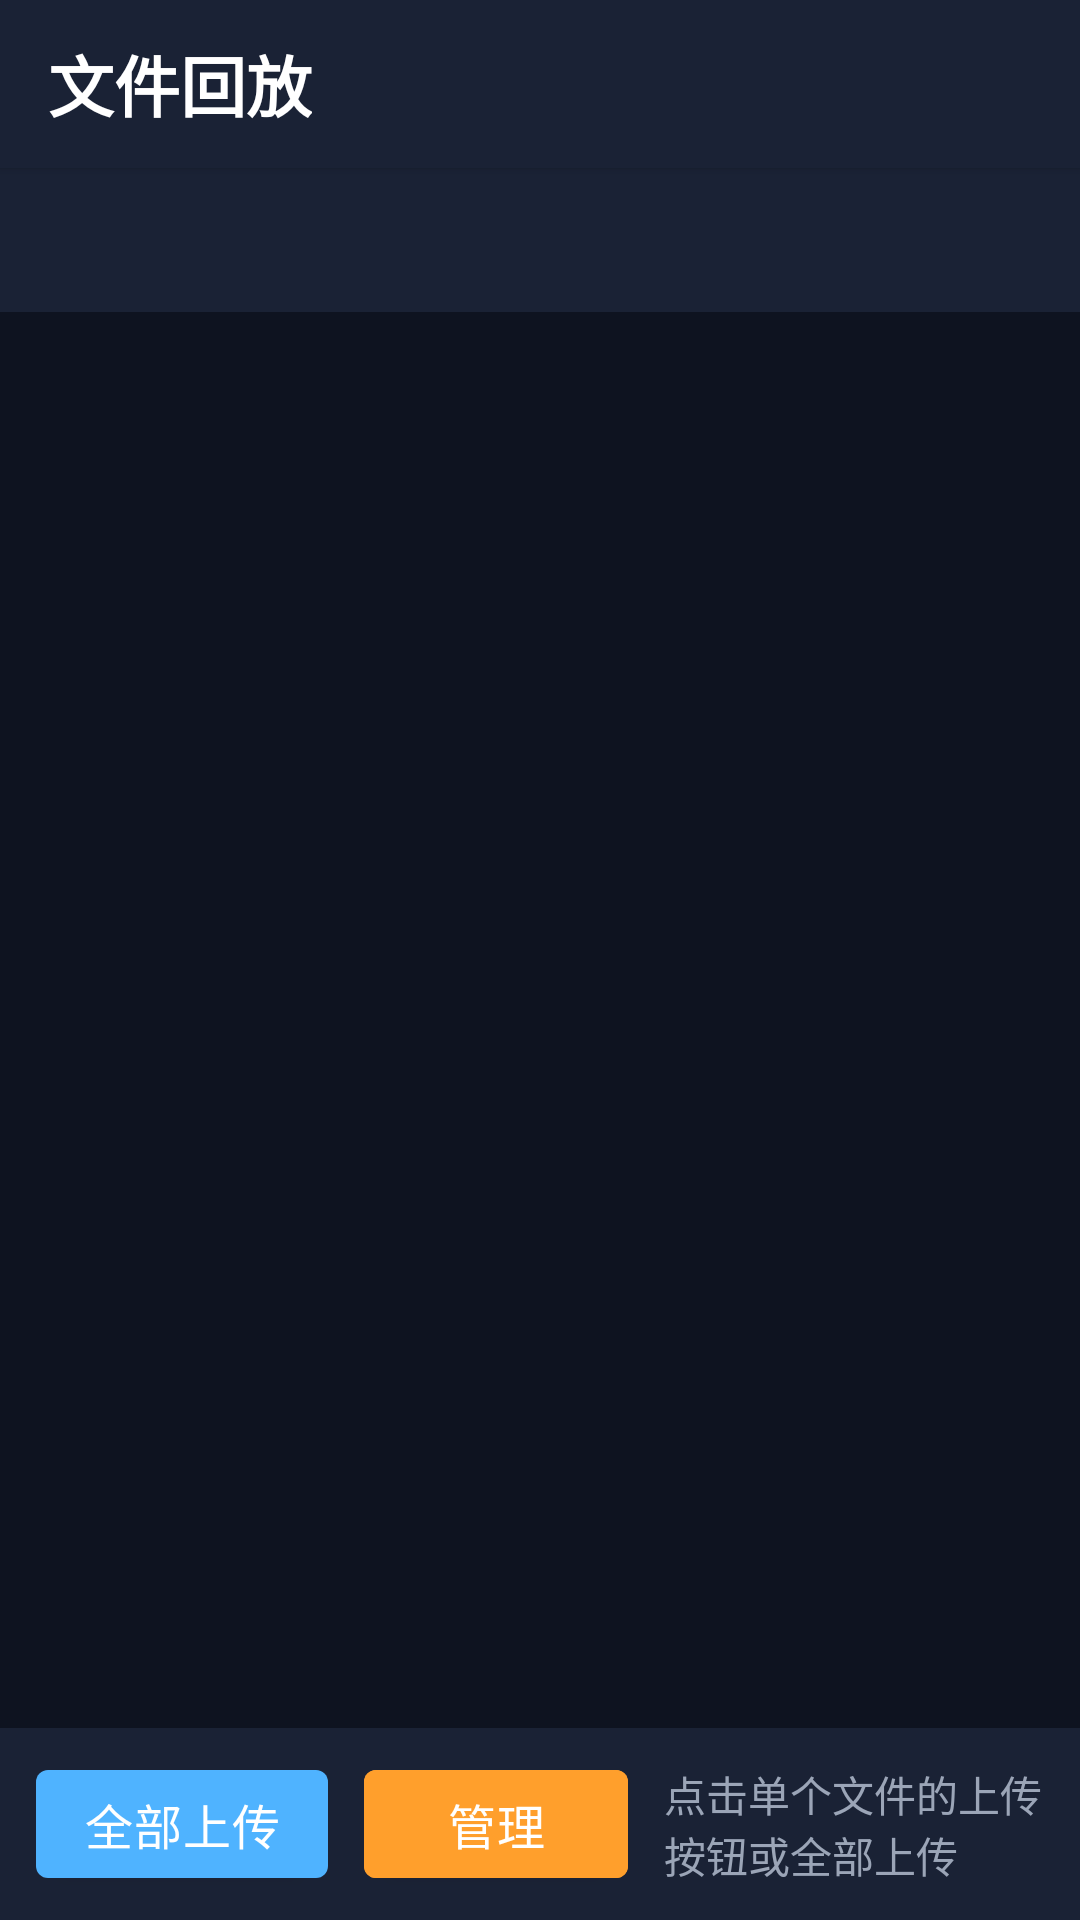

Layout XML and referenced resources for this Android screen:
<!-- AndroidManifest.xml: application theme Theme.EnforcementApp -->
<!-- res/layout/activity_playback.xml -->
<?xml version="1.0" encoding="utf-8"?>
<LinearLayout
    xmlns:android="http://schemas.android.com/apk/res/android"
    xmlns:app="http://schemas.android.com/apk/res-auto"
    android:layout_width="match_parent"
    android:layout_height="match_parent"
    android:orientation="vertical"
    android:background="@color/surface_bg">

    
    <LinearLayout
        android:layout_width="match_parent"
        android:layout_height="@dimen/toolbar_height"
        android:orientation="horizontal"
        android:gravity="center_vertical"
        android:background="@color/surface_card"
        android:paddingStart="@dimen/space_lg"
        android:paddingEnd="@dimen/space_lg"
        android:elevation="@dimen/elev_card">

        <TextView
            android:layout_width="wrap_content"
            android:layout_height="wrap_content"
            android:text="文件回放"
            android:textColor="@color/text_primary"
            android:textSize="@dimen/font_xl"
            android:textStyle="bold" />

        <View
            android:layout_width="0dp"
            android:layout_height="1dp"
            android:layout_weight="1" />

        <TextView
            android:id="@+id/tvFileCount"
            android:layout_width="wrap_content"
            android:layout_height="wrap_content"
            android:textColor="@color/text_secondary"
            android:textSize="@dimen/font_md" />

    </LinearLayout>

    
    <com.google.android.material.tabs.TabLayout
        android:id="@+id/tabLayout"
        android:layout_width="match_parent"
        android:layout_height="@dimen/touch_min"
        android:background="@color/surface_card"
        app:tabTextColor="@color/text_tertiary"
        app:tabSelectedTextColor="@color/accent_blue"
        app:tabIndicatorColor="@color/accent_blue"
        app:tabIndicatorHeight="@dimen/stroke_thick"
        app:tabTextAppearance="@style/PlaybackTabText"
        app:tabRippleColor="@color/ripple_light" />

    <androidx.viewpager2.widget.ViewPager2
        android:id="@+id/viewPager"
        android:layout_width="match_parent"
        android:layout_height="0dp"
        android:layout_weight="1" />

    
    <LinearLayout
        android:id="@+id/uploadBar"
        android:layout_width="match_parent"
        android:layout_height="wrap_content"
        android:minHeight="@dimen/bottombar_height"
        android:orientation="horizontal"
        android:gravity="center_vertical"
        android:paddingHorizontal="@dimen/space_md"
        android:paddingVertical="@dimen/space_sm"
        android:background="@color/surface_card">

        
        <LinearLayout
            android:id="@+id/normalBar"
            android:layout_width="match_parent"
            android:layout_height="wrap_content"
            android:orientation="horizontal"
            android:gravity="center_vertical">

            <Button
                android:id="@+id/btnUploadAll"
                style="@style/AppButton.Primary"
                android:layout_width="wrap_content"
                android:layout_height="@dimen/touch_min"
                android:text="全部上传" />

            <Button
                android:id="@+id/btnManage"
                style="@style/AppButton"
                android:layout_width="wrap_content"
                android:layout_height="@dimen/touch_min"
                android:layout_marginStart="@dimen/space_md"
                android:text="管理"
                android:textColor="@color/text_primary"
                android:backgroundTint="@color/accent_orange" />

            <TextView
                android:id="@+id/tvUploadTip"
                android:layout_width="0dp"
                android:layout_height="wrap_content"
                android:layout_weight="1"
                android:layout_marginStart="@dimen/space_md"
                android:textColor="@color/text_tertiary"
                android:textSize="@dimen/font_sm"
                android:text="点击单个文件的上传按钮或全部上传" />

        </LinearLayout>

        
        <LinearLayout
            android:id="@+id/manageBar"
            android:layout_width="match_parent"
            android:layout_height="wrap_content"
            android:orientation="horizontal"
            android:gravity="center_vertical"
            android:visibility="gone">

            <Button
                android:id="@+id/btnDeleteSelected"
                style="@style/AppButton.Danger"
                android:layout_width="wrap_content"
                android:layout_height="@dimen/touch_min"
                android:text="删除选中 (0)"
                android:enabled="false" />

            <Button
                android:id="@+id/btnSelectAll"
                style="@style/AppButton.Primary"
                android:layout_width="wrap_content"
                android:layout_height="@dimen/touch_min"
                android:layout_marginStart="@dimen/space_md"
                android:text="全选" />

            <View
                android:layout_width="0dp"
                android:layout_height="1dp"
                android:layout_weight="1" />

            <Button
                android:id="@+id/btnCancelManage"
                style="@style/AppButton.Secondary"
                android:layout_width="wrap_content"
                android:layout_height="@dimen/touch_min"
                android:text="取消" />

        </LinearLayout>

    </LinearLayout>

</LinearLayout>
<!-- resources referenced by this layout -->
<resources>
  <color name="accent_blue">#4FB3FF</color>
  <color name="accent_orange">#FF9F2C</color>
  <color name="ripple_light">#33FFFFFF</color>
  <color name="surface_bg">#0E1320</color>
  <color name="surface_card">#1A2235</color>
  <color name="text_primary">#FFFFFF</color>
  <color name="text_secondary">#D5DCE8</color>
  <color name="text_tertiary">#9BA5B7</color>
  <dimen name="bottombar_height">64dp</dimen>
  <dimen name="elev_card">2dp</dimen>
  <dimen name="font_md">16sp</dimen>
  <dimen name="font_sm">14sp</dimen>
  <dimen name="font_xl">22sp</dimen>
  <dimen name="space_lg">16dp</dimen>
  <dimen name="space_md">12dp</dimen>
  <dimen name="space_sm">8dp</dimen>
  <dimen name="stroke_thick">3dp</dimen>
  <dimen name="toolbar_height">56dp</dimen>
  <dimen name="touch_min">48dp</dimen>
  <style name="AppButton" parent="Widget.MaterialComponents.Button">
          <item name="android:minHeight">@dimen/touch_min</item>
          <item name="android:minWidth">88dp</item>
          <item name="android:textSize">@dimen/font_md</item>
          <item name="android:textAllCaps">false</item>
          <item name="android:letterSpacing">0.02</item>
          <item name="cornerRadius">@dimen/radius_sm</item>
      </style>
  <style name="AppButton.Danger">
          <item name="android:minHeight">@dimen/touch_min</item>
          <item name="backgroundTint">@color/accent_red</item>
          <item name="android:textColor">@color/text_primary</item>
          <item name="android:textSize">@dimen/font_md</item>
          <item name="android:textAllCaps">false</item>
          <item name="cornerRadius">@dimen/radius_sm</item>
      </style>
  <style name="AppButton.Primary">
          <item name="backgroundTint">@color/accent_blue</item>
          <item name="android:textColor">@color/text_primary</item>
      </style>
  <style name="AppButton.Secondary" parent="Widget.MaterialComponents.Button.OutlinedButton">
          <item name="android:minHeight">@dimen/touch_min</item>
          <item name="android:textSize">@dimen/font_md</item>
          <item name="android:textAllCaps">false</item>
          <item name="strokeColor">@color/border_strong</item>
          <item name="android:textColor">@color/text_primary</item>
          <item name="cornerRadius">@dimen/radius_sm</item>
      </style>
  <style name="PlaybackTabText" parent="TextAppearance.AppCompat.Body1">
          <item name="android:textSize">@dimen/font_md</item>
          <item name="android:textStyle">bold</item>
          <item name="textAllCaps">false</item>
      </style>
  <style name="Theme.EnforcementApp" parent="Theme.MaterialComponents.DayNight.NoActionBar">
          <item name="colorPrimary">@color/brand_primary</item>
          <item name="colorPrimaryVariant">@color/brand_primary_variant</item>
          <item name="colorOnPrimary">@color/text_primary</item>
          <item name="colorSecondary">@color/accent_blue</item>
          <item name="colorOnSecondary">@color/text_primary</item>
          <item name="colorError">@color/accent_red</item>
          <item name="android:windowBackground">@color/surface_bg</item>
          <item name="android:textColorPrimary">@color/text_primary</item>
          <item name="android:textColorSecondary">@color/text_secondary</item>
      </style>
  <dimen name="radius_sm">4dp</dimen>
  <color name="accent_red">#FF5C5C</color>
  <color name="border_strong">#5A6680</color>
  <color name="brand_primary">#1A237E</color>
  <color name="brand_primary_variant">#0D47A1</color>
</resources>
